Run: headless pygame with SDL's dummy video driver; simulated clock (each Clock.tick advances the game by its frame time, no real sleeping); random seed 0; keys injected as events and as key.get_pressed() state; no mouse input.
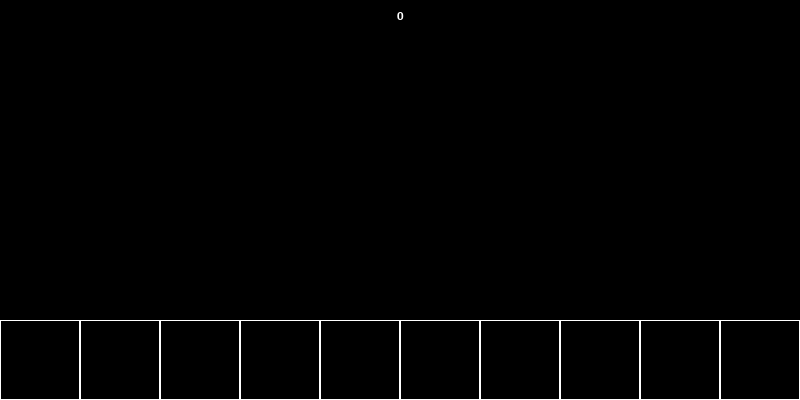
Frame 1 of 4 · flips 1–60 · no input
Frame 2 of 4 · flips 61–180 · tapped SPACE, RETURN · held RIGHT (→), D · screen unchanged from frame 1, image omitted
Frame 3 of 4 · flips 181–300 · held DOWN (↓), S · screen unchanged from frame 2, image omitted
Frame 4 of 4 · flips 301–420 · held LEFT (←), A, UP (↑), W · screen unchanged from frame 3, image omitted

The pygame program that drew these frames:

import pygame
from random import choice

FPS = 50  # количество кадров в секунду
SIZE = WIDTH, HEIGHT = 800, 400
FONT_NAME = pygame.font.match_font('arial')


class Physic:
    # создание поля
    def __init__(self, width):
        self.width = width
        self.board = [
            0 for _ in range(width)
        ]
        # значения по умолчанию
        self.left = 10
        self.top = 10
        self.cell_size = 30
        self.live = 3
        self.point = 0

    # настройка внешнего вида
    def set_view(self, left, top, cell_size):
        self.left = left
        self.top = top
        self.cell_size = cell_size

    def render(self, screen):
        end_x = self.width * self.cell_size + self.left
        for x in range(self.left, end_x, self.cell_size):
            col = (x - self.left) // self.cell_size
            pygame.draw.rect(
                screen,
                'white',
                (x, 320, self.cell_size, self.cell_size),
                width=1
            )
            if self.board[col] == 'a':
                pygame.draw.line(
                    screen,
                    'blue',
                    (x + 4, 364),
                    (x + self.cell_size - 8, 320 + self.cell_size - 8),
                    width=2
                )
                pygame.draw.line(
                    screen,
                    'blue',
                    (x + 4, 364),
                    (x + self.cell_size - 8, 328),
                    width=2
                )
            if self.board[col] == 's':
                pygame.draw.line(
                    screen,
                    'yellow',
                    (x - 8 + self.cell_size, 324),
                    (x + self.cell_size // 2, 392),
                    width=2
                )
                pygame.draw.line(
                    screen,
                    'yellow',
                    (x + 8, 324),
                    (x + self.cell_size // 2, 392),
                    width=2
                )
            if self.board[col] == 'w':
                pygame.draw.line(
                    screen,
                    'green',
                    (x - 8 + self.cell_size, 392),
                    (x + self.cell_size // 2, 324),
                    width=2
                )
                pygame.draw.line(
                    screen,
                    'green',
                    (x + 8, 392),
                    (x + self.cell_size // 2, 324),
                    width=2
                )
            if self.board[col] == 'd':
                pygame.draw.line(
                    screen,
                    'red',
                    (x + 75, 364),
                    (x + 8, 320 + self.cell_size - 8),
                    width=2
                )
                pygame.draw.line(
                    screen,
                    'red',
                    (x + 75, 364),
                    (x + 8, 328),
                    width=2
                )
            if self.board[col] == 'Yes':
                pygame.draw.rect(
                    screen,
                    'green',
                    (x, 320, 80, 80),
                )
            elif self.board[col] == 'No':
                pygame.draw.rect(
                    screen,
                    'red',
                    (x, 320, 80, 80),
                )

    def turn_left(self):
        choi = choice(['a', 'w', 'd', 's'])
        if self.board[0] in ('d', 'w', 's', 'a'):
            self.live -= 1
        self.board.pop(0)
        self.board.append(choi)

    def click(self, a):
        if a == self.board[0]:
            self.board[0] = 'Yes'
            self.point += 10
        elif self.board[0] != 0 and self.board[0] != 'Yes' and self.board[0] != 'No':
            self.board[0] = 'No'
            self.live -= 1


def draw_text(surf, text, size, x, y):
    font = pygame.font.Font(FONT_NAME, size)
    text_surface = font.render(text, True, 'WHITE')
    text_rect = text_surface.get_rect()
    text_rect.midtop = (x, y)
    surf.blit(text_surface, text_rect)


def physic():
    pygame.display.set_caption('фимичка')
    screen = pygame.display.set_mode(SIZE)

    clock = pygame.time.Clock()
    running = True

    # поле 5 на 7
    board = Physic(10)
    board.set_view(0, 320, 80)
    TURN_BOARD_EVENT = pygame.USEREVENT + 1
    TURN_BOARD_TIMER = 1000
    pygame.time.set_timer(TURN_BOARD_EVENT, TURN_BOARD_TIMER)
    while running:
        for event in pygame.event.get():
            if event.type == pygame.QUIT:
                running = False
                break
            if event.type == TURN_BOARD_EVENT:
                board.turn_left()
                TURN_BOARD_TIMER -= 30
                if TURN_BOARD_TIMER <= 400:
                    TURN_BOARD_TIMER = 400
                pygame.time.set_timer(TURN_BOARD_EVENT, TURN_BOARD_TIMER)

        keys = pygame.key.get_pressed()
        if keys[pygame.K_LEFT] or keys[pygame.K_a]:
            board.click('a')
        elif keys[pygame.K_RIGHT] or keys[pygame.K_d]:
            board.click('d')
        elif keys[pygame.K_UP] or keys[pygame.K_w]:
            board.click('w')
        elif keys[pygame.K_DOWN] or keys[pygame.K_s]:
            board.click('s')

        if not board.live:
            running = False
            print(board.point)
        screen.fill('black')
        # screen.blit(background, background_rect)
        draw_text(screen, str(board.point), 18, WIDTH / 2, 10)
        board.render(screen)
        pygame.display.flip()
        clock.tick(FPS)


if __name__ == '__main__':
    pygame.init()
    physic()
    pygame.quit()
